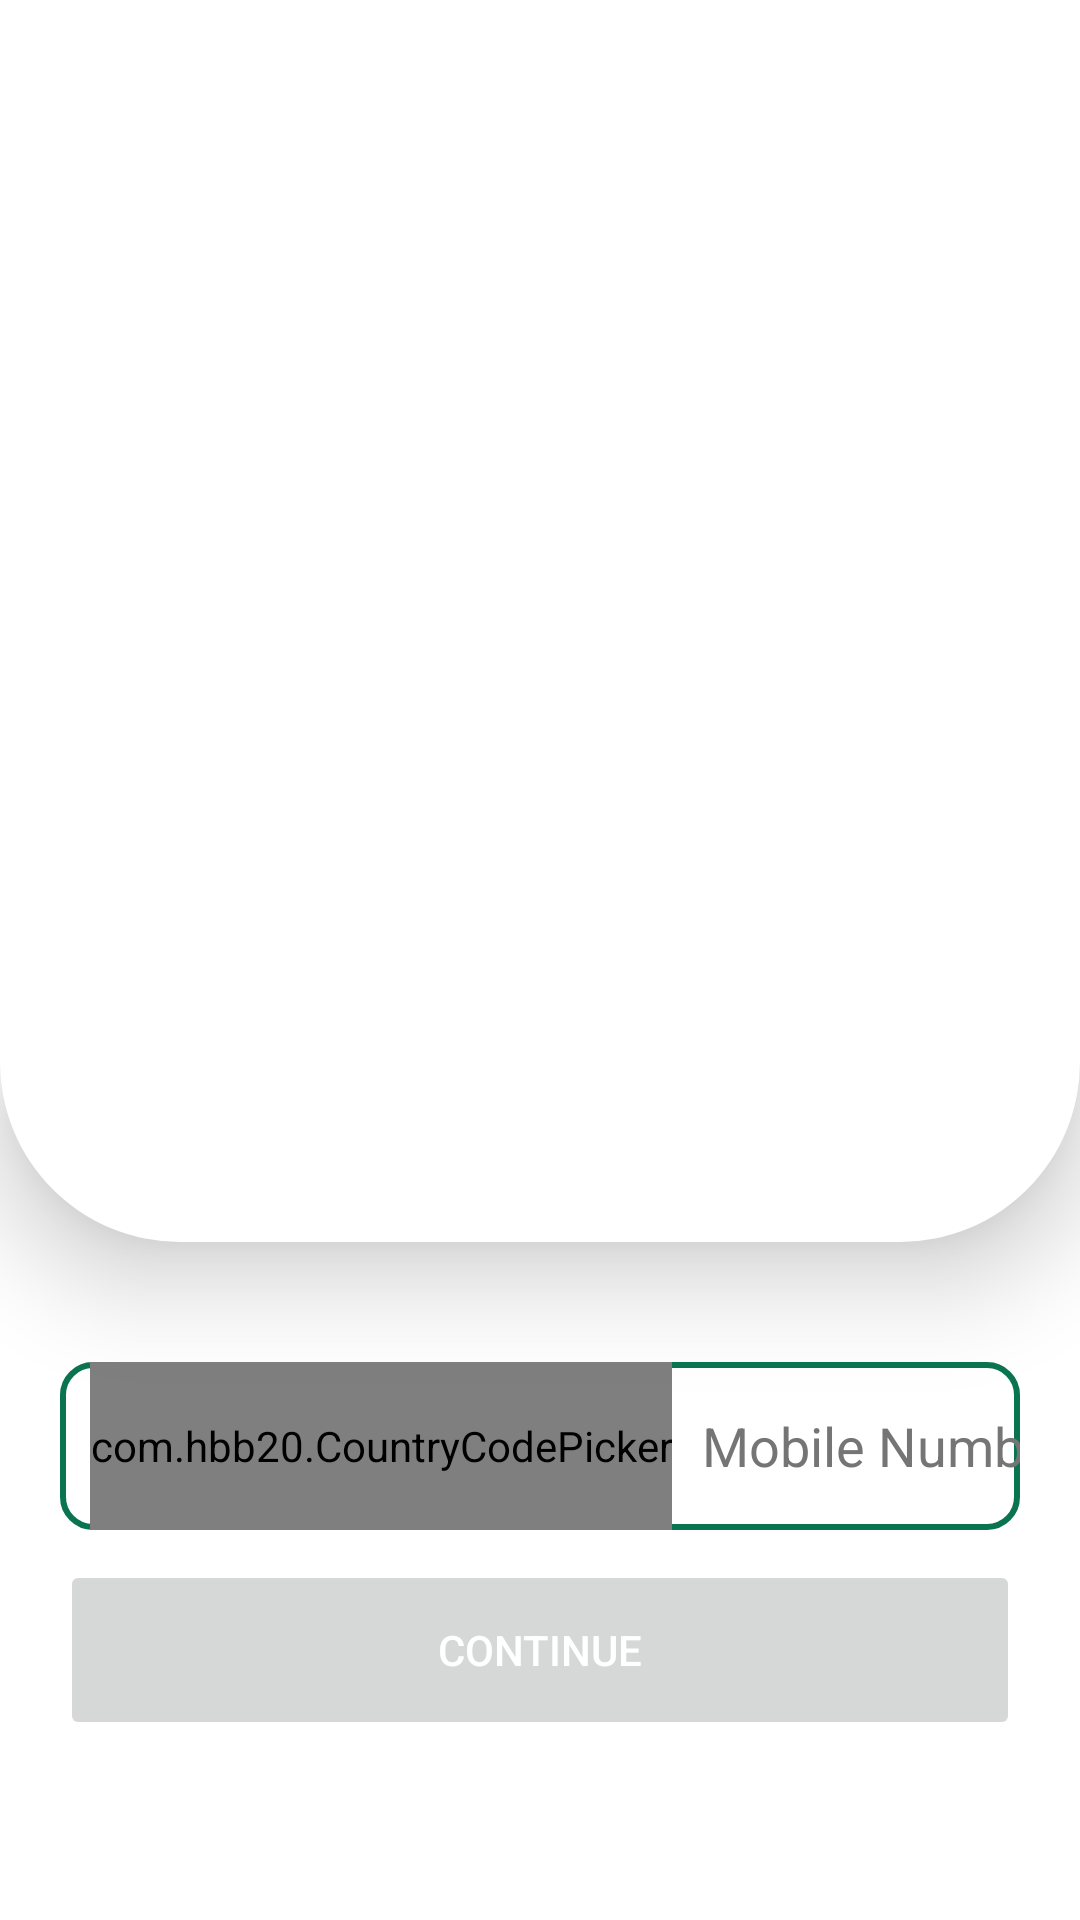

Android layout source for this screen:
<!-- AndroidManifest.xml: application theme Theme.FinalYearProject -->
<!-- res/layout/activity_welcome_auth.xml -->
<?xml version="1.0" encoding="utf-8"?>
<androidx.constraintlayout.widget.ConstraintLayout xmlns:android="http://schemas.android.com/apk/res/android"
    xmlns:app="http://schemas.android.com/apk/res-auto"
    xmlns:tools="http://schemas.android.com/tools"
    android:layout_width="match_parent"
    android:layout_height="match_parent"
    tools:context=".activity.WelcomeAuthActivity">

    <LinearLayout
        android:id="@+id/linearLayout3"
        android:layout_width="0dp"
        android:layout_height="0dp"
        android:background="@drawable/view_pager_back"
        android:elevation="20dp"
        android:orientation="vertical"
        app:layout_constraintBottom_toTopOf="@+id/mbEmailSignUp"
        app:layout_constraintEnd_toEndOf="parent"
        app:layout_constraintStart_toStartOf="parent"
        app:layout_constraintTop_toTopOf="parent">

        <androidx.viewpager2.widget.ViewPager2
            android:id="@+id/vpOnBoarding"
            android:layout_width="match_parent"
            android:layout_height="wrap_content"
            android:elevation="20dp" />

        <LinearLayout
            android:id="@+id/llItemStateContainer"
            android:layout_width="wrap_content"
            android:layout_height="wrap_content"
            android:layout_gravity="center"
            android:layout_marginTop="20dp"
            android:orientation="horizontal" />
    </LinearLayout>

    <LinearLayout
        android:id="@+id/mbEmailSignUp"
        android:layout_width="0dp"
        android:layout_height="wrap_content"
        android:layout_marginBottom="60dp"
        android:orientation="vertical"
        app:layout_constraintBottom_toBottomOf="parent"
        app:layout_constraintEnd_toEndOf="parent"
        app:layout_constraintStart_toStartOf="parent">

        <LinearLayout
            android:layout_width="match_parent"
            android:layout_height="match_parent"
            android:layout_marginTop="40dp"
            android:layout_marginHorizontal="20dp"
            android:background="@drawable/et_back"
            android:orientation="horizontal">

            <com.hbb20.CountryCodePicker
                android:id="@+id/ccp"
                android:layout_width="wrap_content"
                android:layout_height="?attr/actionBarSize"
                android:gravity="center"
                android:layout_marginLeft="10dp"
                app:ccp_autoDetectCountry="true"
                app:ccp_showNameCode="false" />

            <EditText
                android:id="@+id/etMoNo"
                android:layout_width="match_parent"
                android:layout_height="wrap_content"
                android:hint="@string/phone_number"
                android:inputType="phone"
                android:minHeight="?attr/actionBarSize"
                android:background="@android:color/transparent"
                android:minEms="10"
                android:paddingStart="10dp"
                android:textColorHint="#757575"
                tools:ignore="TextContrastCheck" />
        </LinearLayout>

        <Button
            android:id="@+id/btnContinue"
            android:layout_width="match_parent"
            android:layout_height="60dp"
            android:layout_marginLeft="20dp"
            android:layout_marginTop="10dp"
            android:layout_marginRight="20dp"
            android:enabled="false"
            android:text="Continue"
            android:textColor="@color/white" />
    </LinearLayout>

    <RelativeLayout
        android:id="@+id/rlProgressBar"
        android:layout_width="match_parent"
        android:layout_height="match_parent"
        android:background="@color/white"
        android:visibility="gone">

        <com.airbnb.lottie.LottieAnimationView
            android:id="@+id/animationView"
            android:layout_width="100dp"
            android:layout_height="100dp"
            android:layout_above="@id/tvInfo"
            android:layout_centerHorizontal="true"
            app:lottie_autoPlay="true"
            app:lottie_loop="true"
            app:lottie_rawRes="@raw/progress_bar_animation_lottie" />

        <TextView
            android:id="@+id/tvInfo"
            android:layout_width="match_parent"
            android:layout_height="wrap_content"
            android:layout_centerInParent="true"
            android:gravity="center"
            android:text="Have some patience"
            android:textColor="@color/green" />

    </RelativeLayout>


</androidx.constraintlayout.widget.ConstraintLayout>
<!-- resources referenced by this layout -->
<resources>
  <color name="green">#0A7451</color>
  <color name="white">#FFFFFFFF</color>
  <!-- drawable et_back (drawable) -->
  <?xml version="1.0" encoding="utf-8"?>
  <shape xmlns:android="http://schemas.android.com/apk/res/android"
      android:shape="rectangle">
      <corners android:radius="10dp" />
      <stroke android:color="@color/green"
          android:width="2dp"/>
  
  
  
  </shape>
  <!-- drawable view_pager_back (drawable) -->
  <?xml version="1.0" encoding="utf-8"?>
  <shape xmlns:android="http://schemas.android.com/apk/res/android"
      android:shape="rectangle">
      <solid android:color="@color/white" />
      <corners
          android:bottomLeftRadius="60dp"
          android:bottomRightRadius="60dp" />
  </shape>
  <string name="phone_number">Mobile Number</string>
  <style name="Theme.FinalYearProject" parent="Theme.MaterialComponents.Light.NoActionBar">
          
          <item name="colorPrimary">@color/green</item>
          <item name="colorPrimaryVariant">@color/green</item>
          <item name="colorOnPrimary">@color/white</item>
          
          <item name="colorSecondary">@color/teal_200</item>
          <item name="colorSecondaryVariant">@color/teal_700</item>
          <item name="colorOnSecondary">@color/black</item>
          
          <item name="android:statusBarColor">?attr/colorPrimaryVariant</item>
          <item name="windowActionBar">false</item>
          <item name="windowNoTitle">true</item>
      </style>
  <color name="teal_200">#FF03DAC5</color>
  <color name="teal_700">#FF018786</color>
  <color name="black">#FF000000</color>
</resources>
